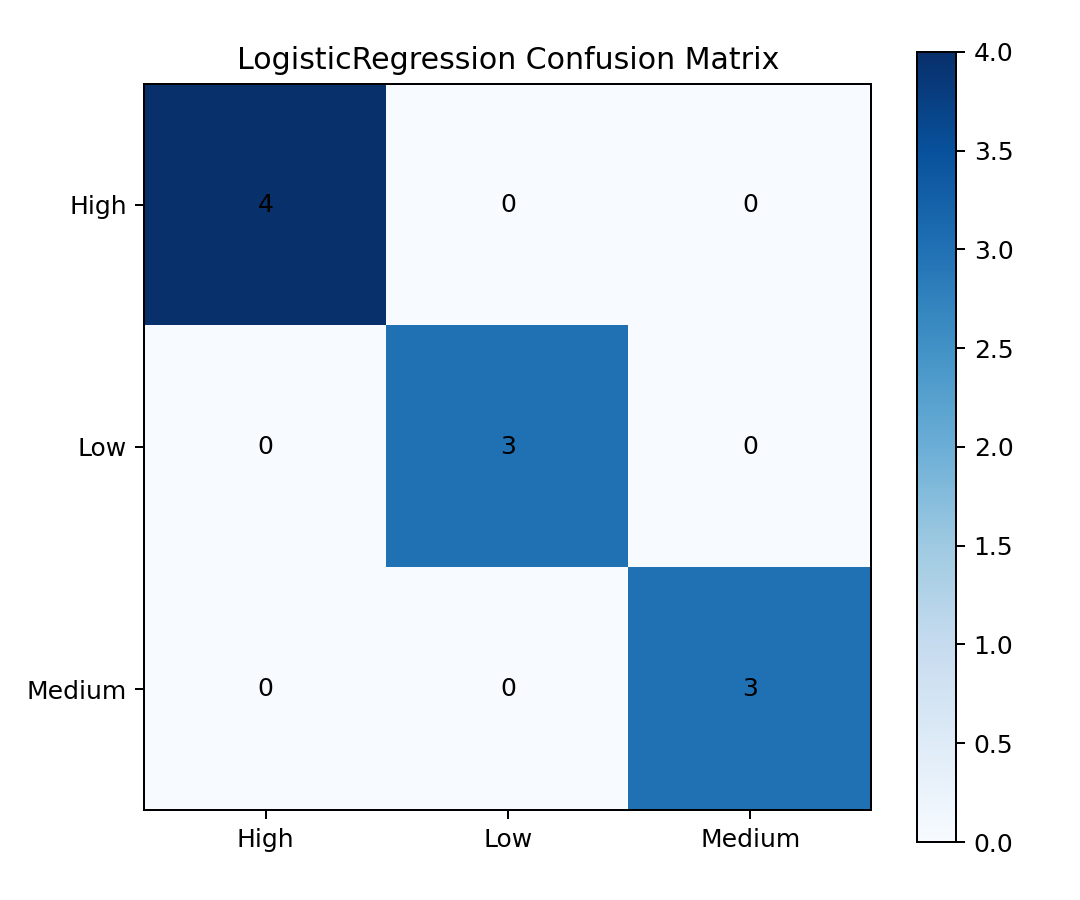

Values plotted in this chart, from the file beside it:
, pred_High, pred_Low, pred_Medium
actual_High, 4, 0, 0
actual_Low, 0, 3, 0
actual_Medium, 0, 0, 3
